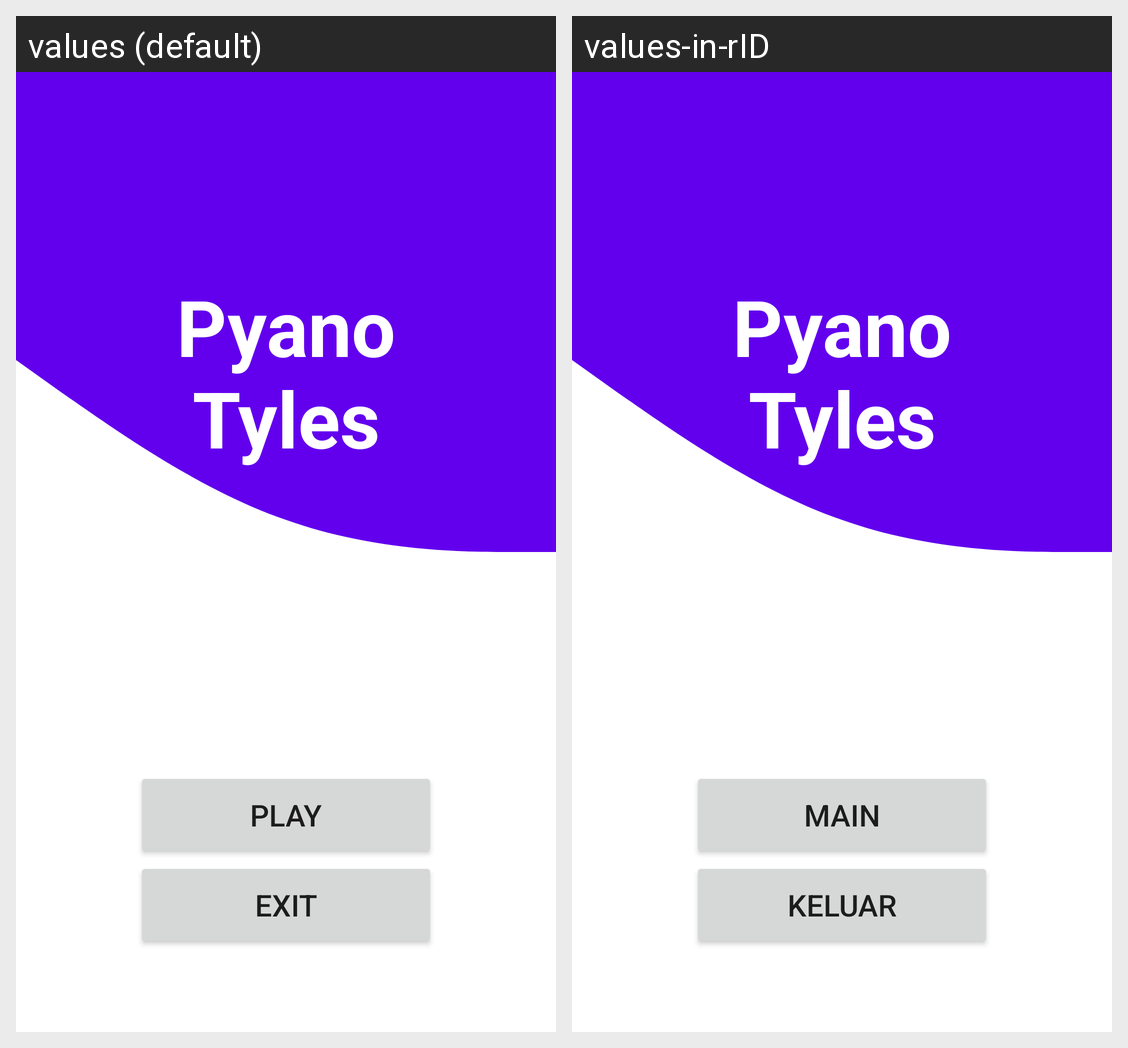

Here is an Android app screen in its default locale and in the app's own translations. Write out the translated-string differences for the strings that appear on this screen.
Android screen res/layout/fragment_menu.xml rendered under 2 locales, left to right: values (default), values-in-rID. Device: Nexus 5 (rendered at 1080×1920; each locale shown at half size, 540×960, under a caption strip naming it); theme Theme.TB2.
Strings drawn on this screen, with the default value and each locale's value (text and hints the layout hard-codes, and strings that could not be matched under every locale, appear in the picture but are not listed):

app_name
  values: Pyano Tyles
  values-in-rID: Pyano Tyles

play
  values: Play
  values-in-rID: Main

exit
  values: Exit
  values-in-rID: Keluar
